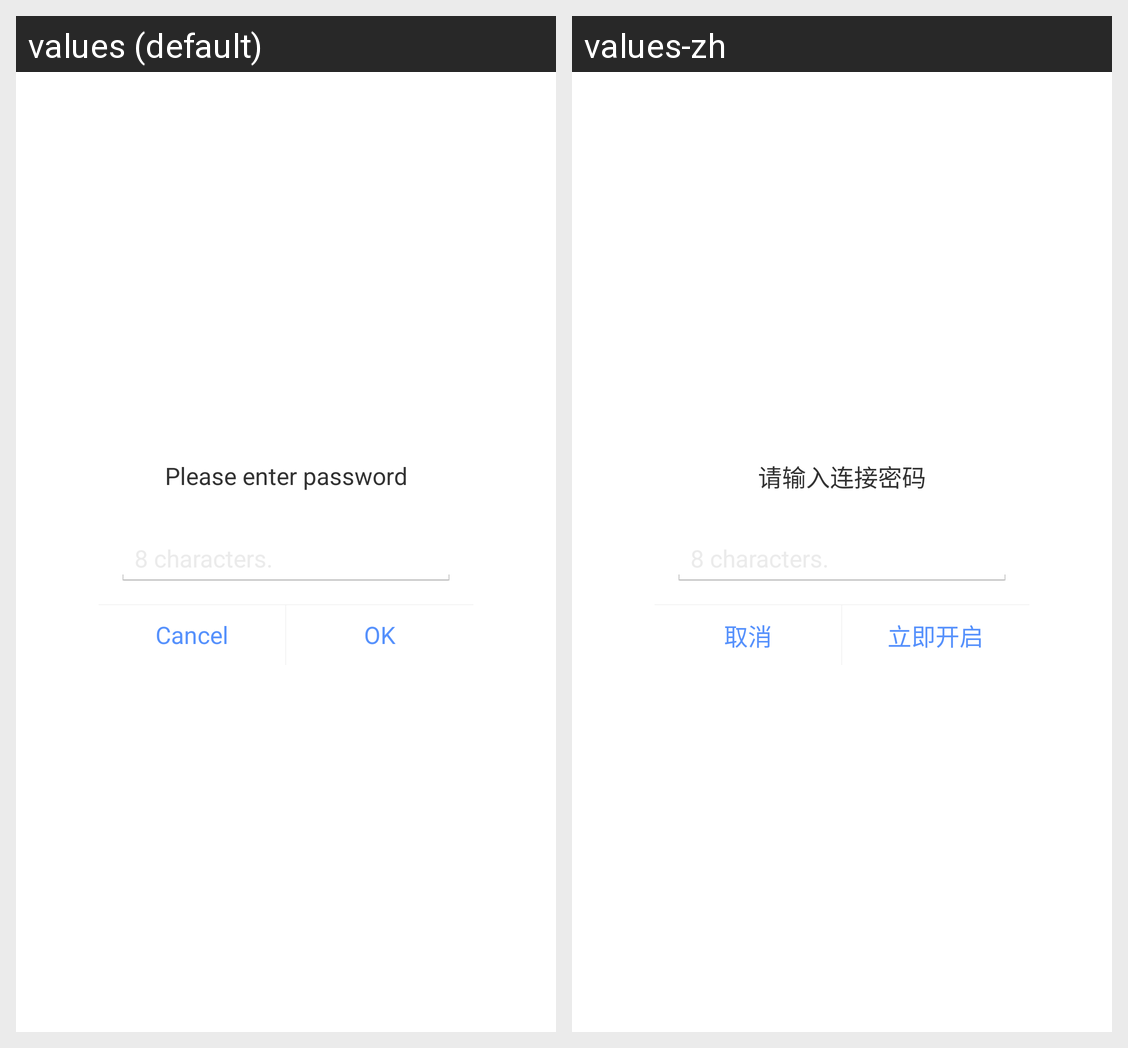

The same Android screen rendered under two of its app's locales, left to right. List the strings drawn on it with the default value and each locale's translation.
Android screen res/layout/dialog_password.xml rendered under 2 locales, left to right: values (default), values-zh. Device: Nexus 5 (rendered at 1080×1920; each locale shown at half size, 540×960, under a caption strip naming it); theme LaunchActivityTheme.
Strings drawn on this screen, with the default value and each locale's value (text and hints the layout hard-codes, and strings that could not be matched under every locale, appear in the picture but are not listed):

main_password_title
  values: Please enter password
  values-zh: 请输入连接密码

cancel
  values: Cancel
  values-zh: 取消

permission_open
  values: OK
  values-zh: 立即开启
